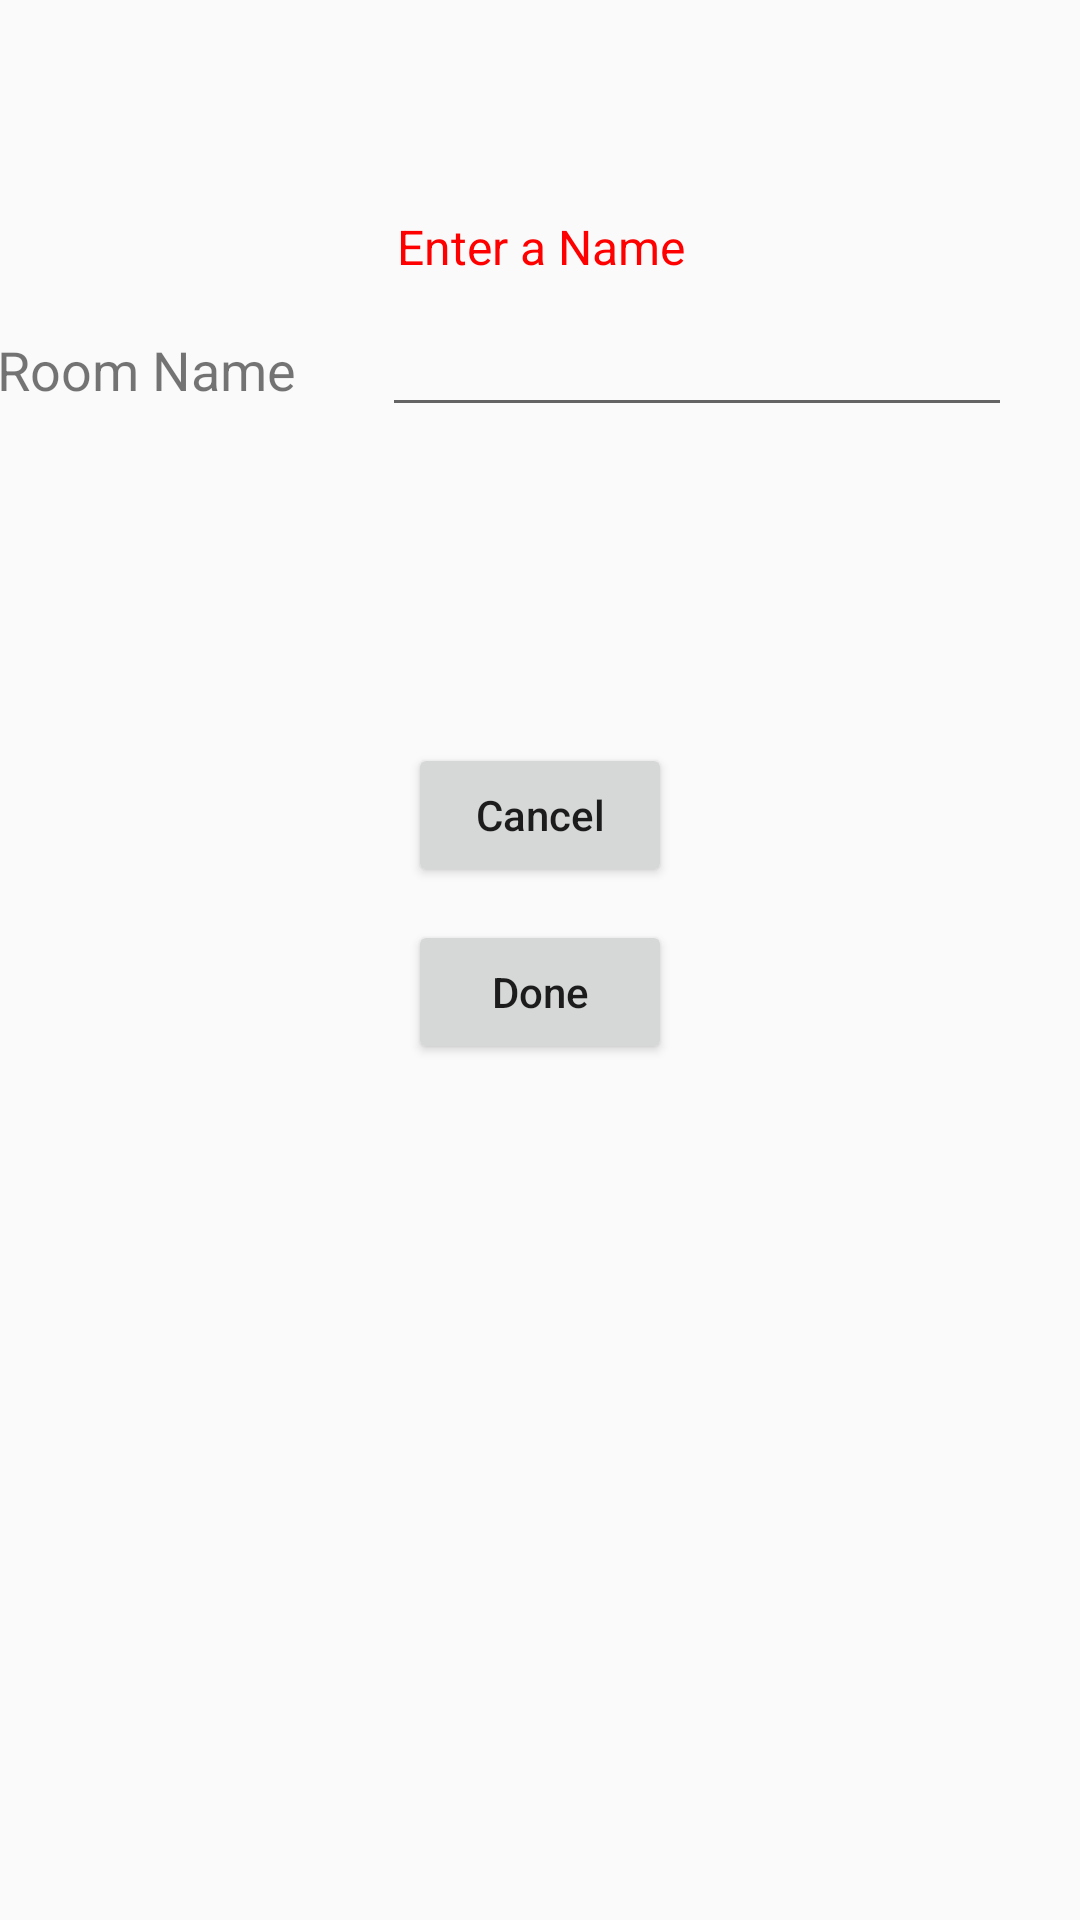

Here is an Android app screen rendered from its layout file. Give the layout XML and the strings, colors and styles it references.
<!-- AndroidManifest.xml: application theme AppTheme -->
<!-- res/layout/activity_add_room.xml -->
<?xml version="1.0" encoding="utf-8"?>
<androidx.constraintlayout.widget.ConstraintLayout xmlns:android="http://schemas.android.com/apk/res/android"
    xmlns:app="http://schemas.android.com/apk/res-auto"
    xmlns:tools="http://schemas.android.com/tools"
    android:layout_width="match_parent"
    android:layout_height="match_parent"
    tools:context=".AddRoom">


    <Button
        android:id="@+id/cancel_Button"
        android:layout_width="wrap_content"
        android:layout_height="wrap_content"
        android:layout_marginTop="8dp"
        android:layout_marginEnd="8dp"
        android:layout_marginBottom="8dp"
        android:text="Cancel"
        android:textAllCaps="false"
        app:layout_constraintBottom_toTopOf="@+id/done_Button"
        app:layout_constraintEnd_toEndOf="@+id/done_Button"
        app:layout_constraintHorizontal_bias="0.0"
        app:layout_constraintStart_toStartOf="@+id/done_Button"
        app:layout_constraintTop_toBottomOf="@+id/roomNickname_text"
        app:layout_constraintVertical_bias="0.97" />

    <Button
        android:id="@+id/done_Button"
        android:layout_width="wrap_content"
        android:layout_height="wrap_content"
        android:layout_marginStart="8dp"
        android:layout_marginTop="8dp"
        android:layout_marginEnd="8dp"
        android:layout_marginBottom="176dp"
        android:text="Done"
        android:textAllCaps="false"
        app:layout_constraintBottom_toBottomOf="parent"
        app:layout_constraintEnd_toEndOf="parent"
        app:layout_constraintStart_toStartOf="parent"
        app:layout_constraintTop_toTopOf="parent"
        app:layout_constraintVertical_bias="0.732" />

    <EditText
        android:id="@+id/roomNickname_text"
        android:layout_width="wrap_content"
        android:layout_height="wrap_content"
        android:layout_marginStart="21dp"
        android:layout_marginEnd="32dp"
        android:layout_marginBottom="8dp"
        android:ems="10"
        android:inputType="text"
        android:maxLength="30"
        app:layout_constraintBottom_toBottomOf="@+id/roomName_textview"
        app:layout_constraintEnd_toEndOf="parent"
        app:layout_constraintStart_toEndOf="@+id/roomName_textview"
        app:layout_constraintTop_toTopOf="@+id/roomName_textview"
        app:layout_constraintVertical_bias="0.413" />

    <TextView
        android:id="@+id/roomName_textview"
        android:layout_width="wrap_content"
        android:layout_height="wrap_content"
        android:layout_marginStart="8dp"
        android:layout_marginTop="8dp"
        android:layout_marginEnd="8dp"
        android:layout_marginBottom="8dp"
        android:text="Room Name"
        android:textSize="18sp"
        app:layout_constraintBottom_toBottomOf="parent"
        app:layout_constraintEnd_toStartOf="@+id/roomNickname_text"
        app:layout_constraintHorizontal_bias="0.38"
        app:layout_constraintStart_toStartOf="parent"
        app:layout_constraintTop_toTopOf="parent"
        app:layout_constraintVertical_bias="0.172" />

    <TextView
        android:id="@+id/nameError_textview"
        android:layout_width="wrap_content"
        android:layout_height="wrap_content"
        android:layout_marginTop="8dp"
        android:layout_marginEnd="8dp"
        android:layout_marginBottom="8dp"
        android:text="Enter a Name"
        android:textColor="#F00"
        android:textSize="16sp"
        app:layout_constraintBottom_toTopOf="@+id/roomNickname_text"
        app:layout_constraintEnd_toEndOf="@+id/roomNickname_text"
        app:layout_constraintHorizontal_bias="0.046"
        app:layout_constraintStart_toStartOf="@+id/roomNickname_text"
        app:layout_constraintTop_toTopOf="parent"
        app:layout_constraintVertical_bias="1.0" />

</androidx.constraintlayout.widget.ConstraintLayout>
<!-- resources referenced by this layout -->
<resources>
  <style name="AppTheme" parent="Theme.AppCompat.Light.DarkActionBar">
          
          <item name="colorPrimary">@color/colorPrimary</item>
          <item name="colorPrimaryDark">@color/colorPrimaryDark</item>
          <item name="colorAccent">@color/colorAccent</item>
      </style>
  <color name="colorPrimary">#008577</color>
  <color name="colorPrimaryDark">#00574B</color>
  <color name="colorAccent">#6e9cc1</color>
</resources>
